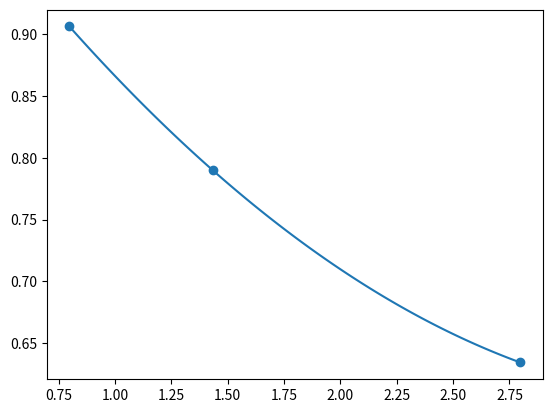

This figure's Python source:


def dif_div(x, y):
    num = len(x)
    Y = [yi for yi in y]
    coefs = [y[0]]
    for j in range(num-1):
        for i in range(num-1-j):
            numer = Y[i+1] - Y[i]
            denom = x[i+1+j] - x[i]
            div = numer / denom
            Y[i] = div
        coefs.append(Y[0])
    return coefs

def poly(t, x, coefs):
    val = 0
    num = len(coefs)
    for i in range(num):
        prod = 1
        for j in range(i):
            prod *= (t - x[j])
        val += coefs[i] * prod
    return val

def build_func(x, coefs):
    def temp(t):
        return poly(t, x, coefs)
    return temp


if __name__ == '__main__':

    import math as m

    def p2(x):
        return m.cos(x)**3 + 2*(m.cos(x)**2) + 1

    def p3(x):
        return m.cos(m.sin(m.log(x**2)))

    #exemplo
    x = [0.798, 1.434, 2.798]
    y = [p3(0.798), p3(1.434), p3(2.798)]

    coefs = dif_div(x, y)
    p = build_func(x, coefs)

    print(coefs)
    print(p(1), p(2), p(3), p(4))

    #view
    import matplotlib.pyplot as plt
    import numpy as np
    t = np.linspace(min(x), max(x), 100)
    pt = [p(ti) for ti in t]

    plt.scatter(x, y)
    plt.plot(t, pt)

    plt.savefig('Dif_div.png')